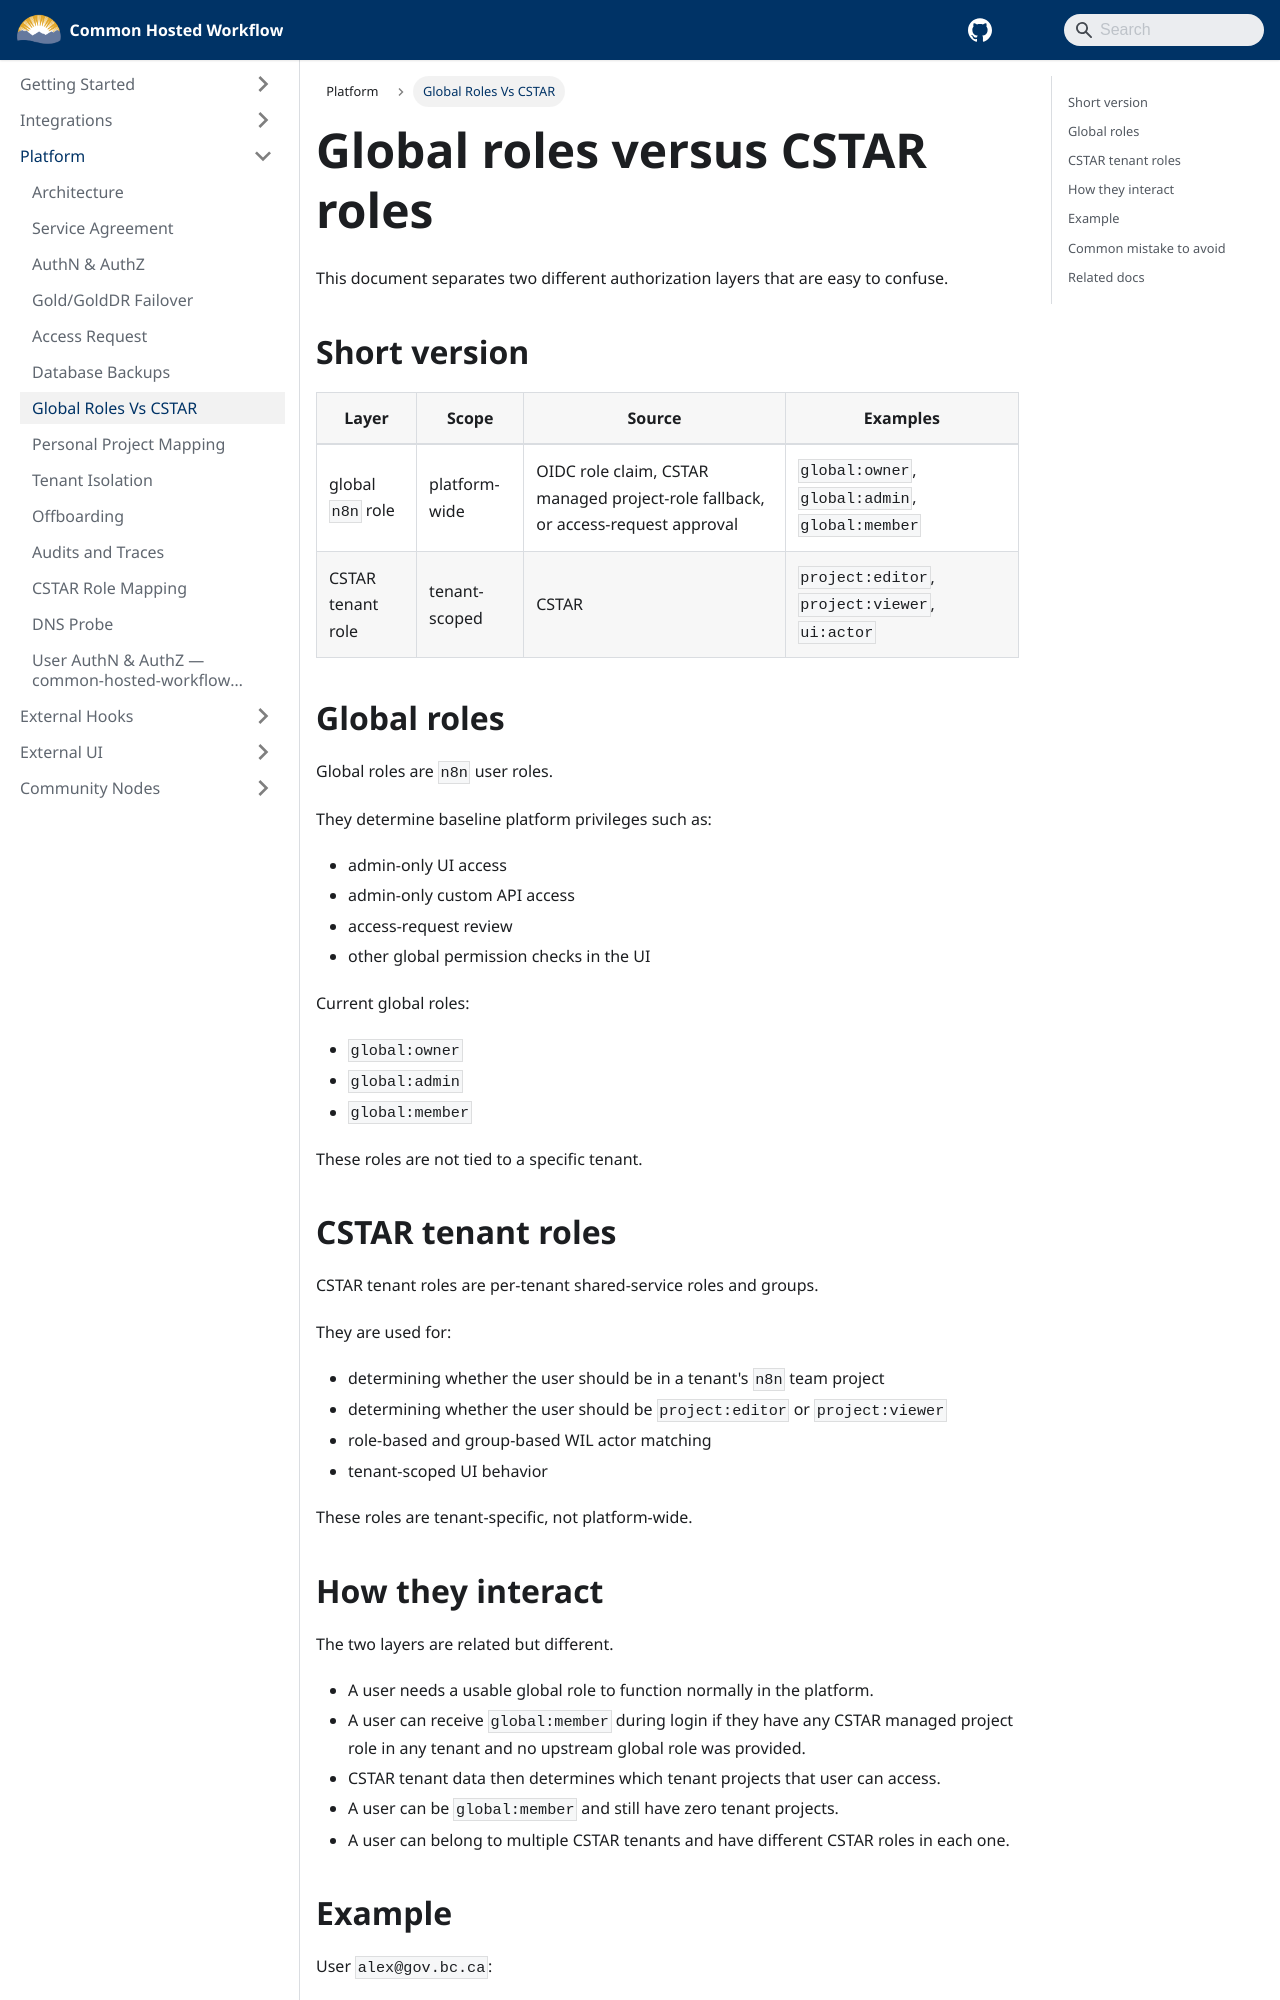

repository: bcgov/common-hosted-workflow · page: platform/global-roles-vs-cstar-roles.html · generator: docusaurus

---
title: Global Roles Versus CSTAR Roles
sidebar_label: Global Roles Vs CSTAR
sidebar_position: 5
---

# Global roles versus CSTAR roles

This document separates two different authorization layers that are easy to confuse.

## Short version

| Layer             | Scope         | Source                                                                           | Examples                                        |
| ----------------- | ------------- | -------------------------------------------------------------------------------- | ----------------------------------------------- |
| global `n8n` role | platform-wide | OIDC role claim, CSTAR managed project-role fallback, or access-request approval | `global:owner`, `global:admin`, `global:member` |
| CSTAR tenant role | tenant-scoped | CSTAR                                                                            | `project:editor`, `project:viewer`, `ui:actor`  |

## Global roles

Global roles are `n8n` user roles.

They determine baseline platform privileges such as:

- admin-only UI access
- admin-only custom API access
- access-request review
- other global permission checks in the UI

Current global roles:

- `global:owner`
- `global:admin`
- `global:member`

These roles are not tied to a specific tenant.

## CSTAR tenant roles

CSTAR tenant roles are per-tenant shared-service roles and groups.

They are used for:

- determining whether the user should be in a tenant's `n8n` team project
- determining whether the user should be `project:editor` or `project:viewer`
- role-based and group-based WIL actor matching
- tenant-scoped UI behavior

These roles are tenant-specific, not platform-wide.
